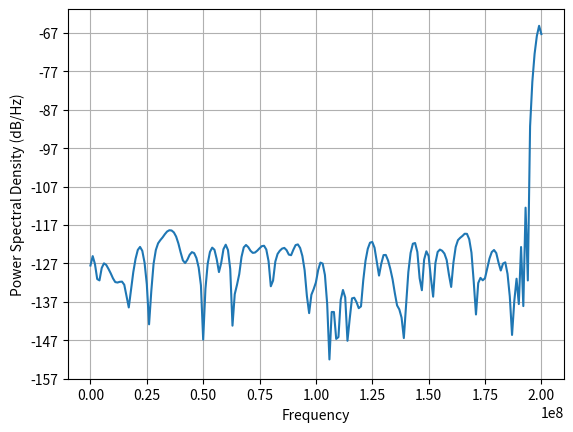
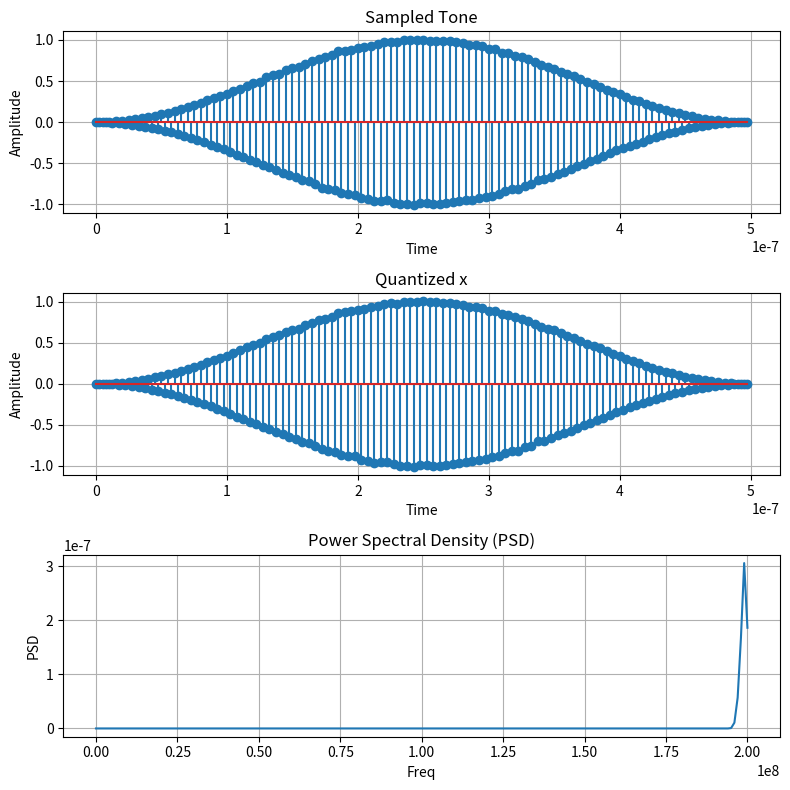

Here is the Python script that generated these plots, in order:
import numpy as np
import matplotlib.pyplot as plt


freq = 200e6
#for Part A
fs= 400e6

res_bits = 12
quan_levels = 2**12

no_period = 100
# no_period = 100

t = np.arange(0,no_period/freq,1/fs)
x = np.cos(2*np.pi*freq*t)



noise = np.random.normal(0,np.sqrt(7.9244e-5),len(x))
x = x + noise

window = np.hanning(len(x))
x = x*window

quan_x= np.round(x*(quan_levels/2))/(quan_levels/2)


psd,frequency_fft = plt.psd(quan_x, len(quan_x),fs, pad_to=2*len(quan_x))

psd_max = np.sum(psd[len(psd)-6:len(psd)])

noise_power = np.sum(psd) - psd_max

snr = 10*np.log10(psd_max/noise_power)
print("snr calculated is =",snr)



plt.figure(figsize=(8, 8))


plt.subplot(3, 1, 1)
plt.stem(t, x)
plt.title('Sampled Tone')
plt.xlabel('Time')
plt.ylabel('Amplitude')
plt.grid(True)

# plt.subplot(4, 1, 2)
# plt.stem(t, window)
# plt.title('Window')
# plt.xlabel('Time')
# plt.ylabel('Amplitude')
# plt.grid(True)

plt.subplot(3, 1, 2)
plt.stem(t, quan_x)
plt.title('Quantized x')
plt.xlabel('Time')
plt.ylabel('Amplitude')
plt.grid(True)

plt.subplot(3, 1,3)
plt.plot(frequency_fft, psd)
plt.title('Power Spectral Density (PSD)')
plt.xlabel('Freq')
plt.ylabel('PSD')
plt.grid(True)

plt.tight_layout()
plt.show()